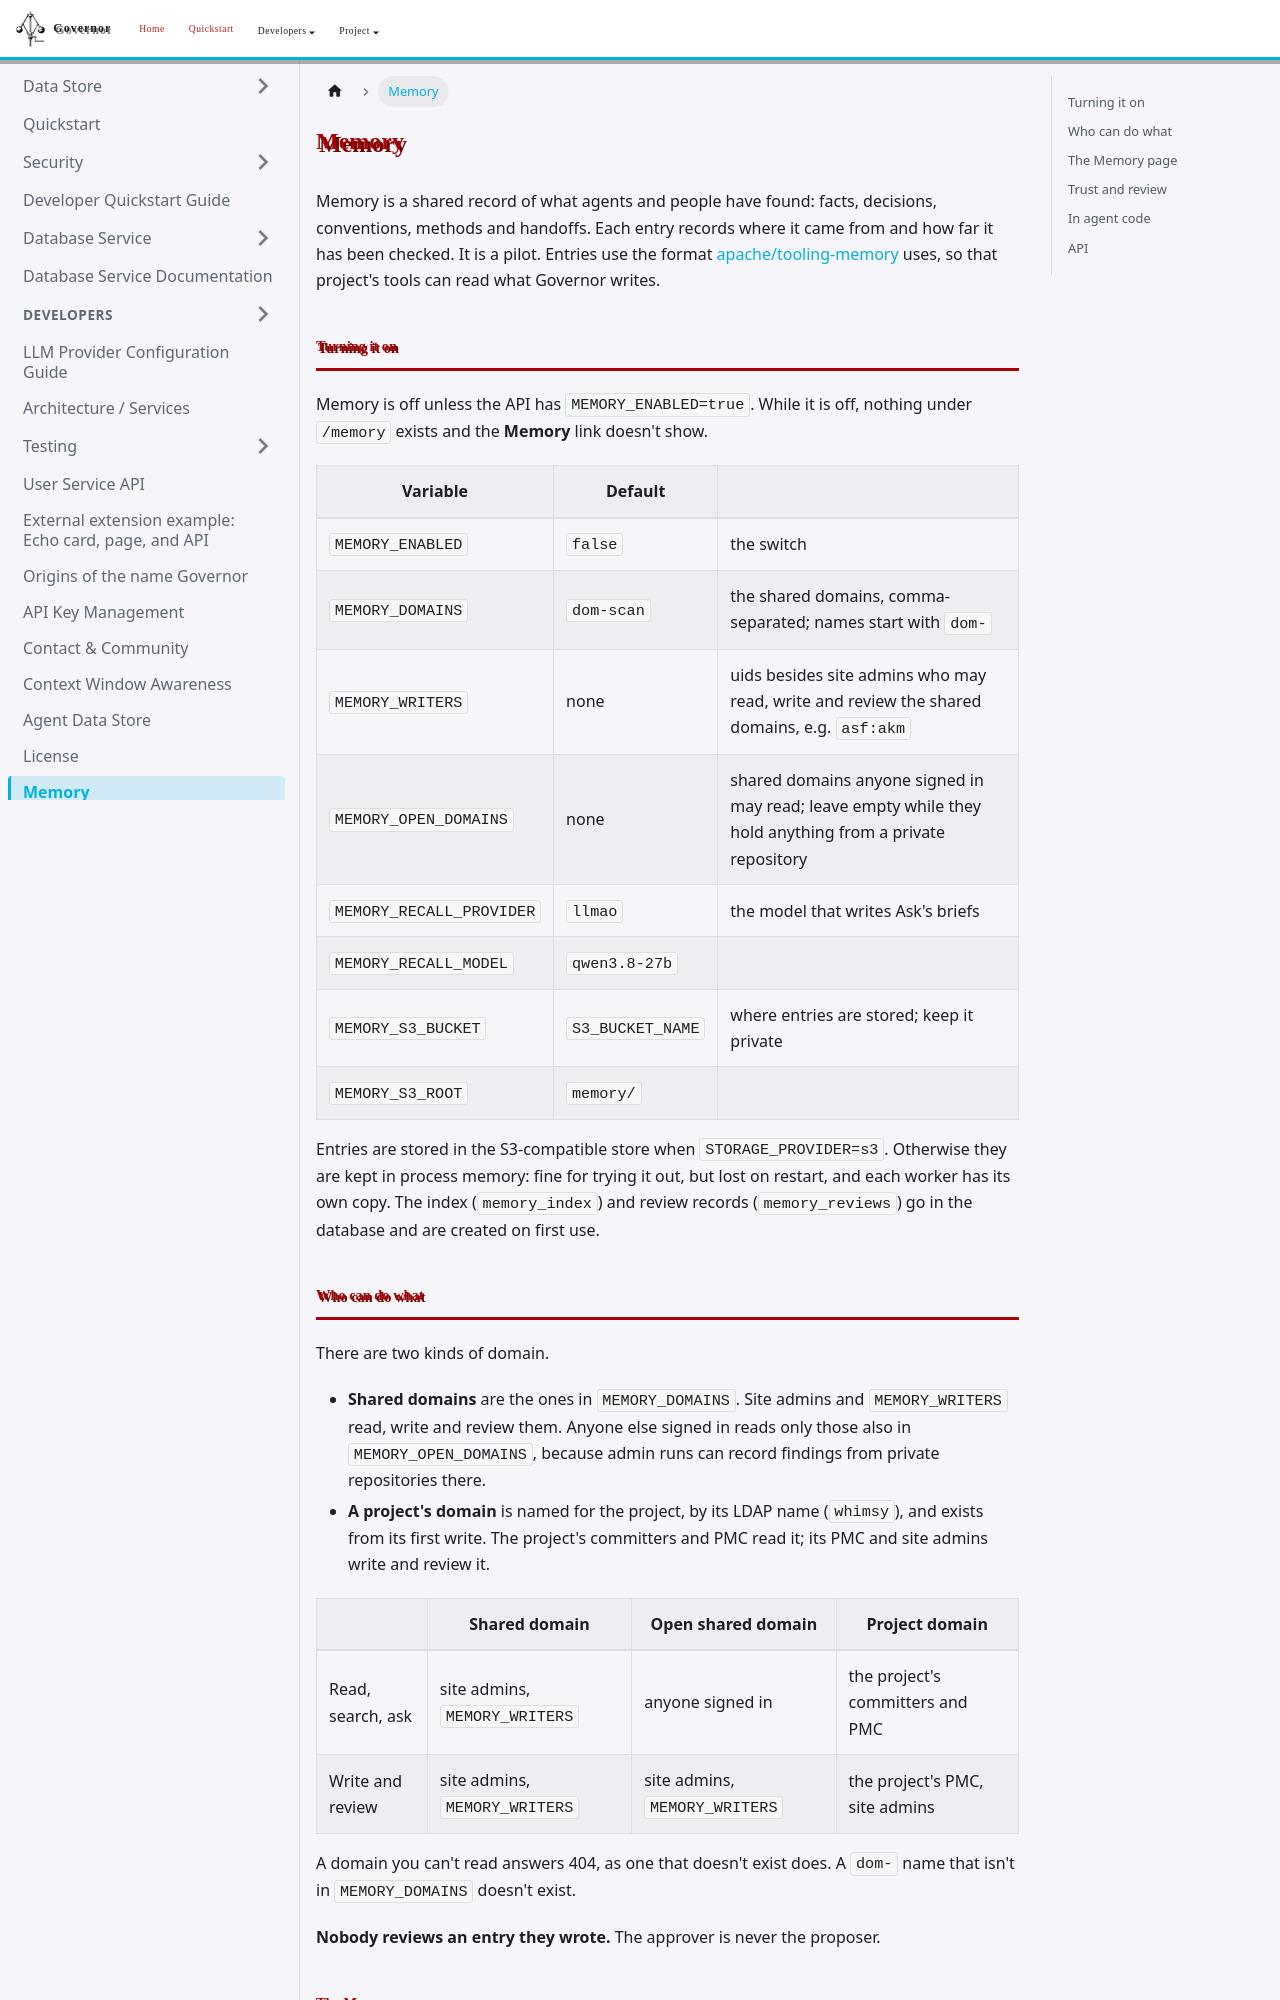

repository: apache/rai-governor · page: docs/memory/index.html · generator: docusaurus

# Memory

Memory is a shared record of what agents and people have found: facts, decisions, conventions, methods and handoffs. Each entry records where it came from and how far it has been checked. It is a pilot. Entries use the format [apache/tooling-memory](https://github.com/apache/tooling-memory) uses, so that project's tools can read what Governor writes.

## Turning it on

Memory is off unless the API has `MEMORY_ENABLED=true`. While it is off, nothing under `/memory` exists and the **Memory** link doesn't show.

| Variable | Default | |
|---|---|---|
| `MEMORY_ENABLED` | `false` | the switch |
| `MEMORY_DOMAINS` | `dom-scan` | the shared domains, comma-separated; names start with `dom-` |
| `MEMORY_WRITERS` | none | uids besides site admins who may read, write and review the shared domains, e.g. `asf:akm` |
| `MEMORY_OPEN_DOMAINS` | none | shared domains anyone signed in may read; leave empty while they hold anything from a private repository |
| `MEMORY_RECALL_PROVIDER` | `llmao` | the model that writes Ask's briefs |
| `MEMORY_RECALL_MODEL` | `qwen3.8-27b` | |
| `MEMORY_S3_BUCKET` | `S3_BUCKET_NAME` | where entries are stored; keep it private |
| `MEMORY_S3_ROOT` | `memory/` | |

Entries are stored in the S3-compatible store when `STORAGE_PROVIDER=s3`. Otherwise they are kept in process memory: fine for trying it out, but lost on restart, and each worker has its own copy. The index (`memory_index`) and review records (`memory_reviews`) go in the database and are created on first use.

## Who can do what

There are two kinds of domain.

- **Shared domains** are the ones in `MEMORY_DOMAINS`. Site admins and `MEMORY_WRITERS` read, write and review them. Anyone else signed in reads only those also in `MEMORY_OPEN_DOMAINS`, because admin runs can record findings from private repositories there.
- **A project's domain** is named for the project, by its LDAP name (`whimsy`), and exists from its first write. The project's committers and PMC read it; its PMC and site admins write and review it.

| | Shared domain | Open shared domain | Project domain |
|---|---|---|---|
| Read, search, ask | site admins, `MEMORY_WRITERS` | anyone signed in | the project's committers and PMC |
| Write and review | site admins, `MEMORY_WRITERS` | site admins, `MEMORY_WRITERS` | the project's PMC, site admins |

A domain you can't read answers 404, as one that doesn't exist does. A `dom-` name that isn't in `MEMORY_DOMAINS` doesn't exist.

**Nobody reviews an entry they wrote.** The approver is never the proposer.
